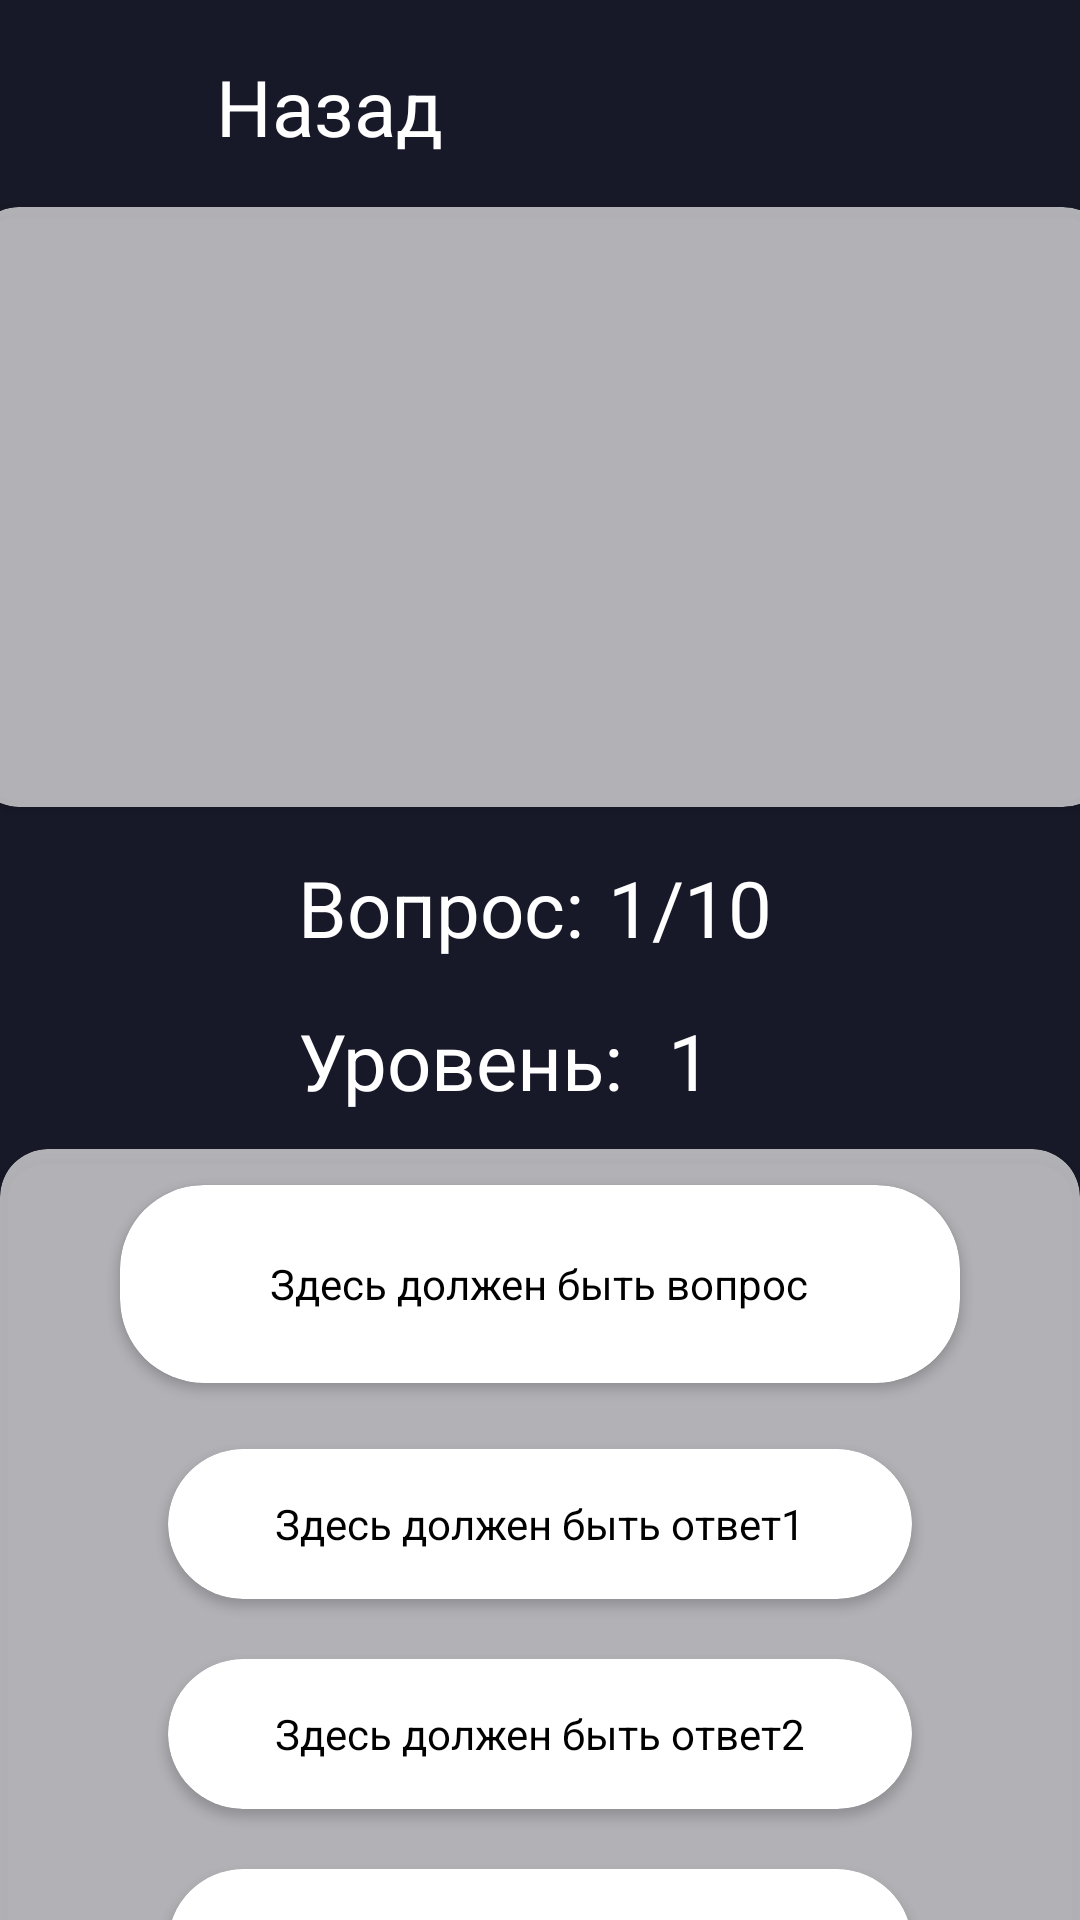

This screen was rendered from an Android layout file. Write that file and the resources it references.
<!-- AndroidManifest.xml: application theme Theme.AzaSportsQuizViktoryn -->
<!-- res/layout/fragment_sport_question.xml -->
<?xml version="1.0" encoding="utf-8"?>
<androidx.constraintlayout.widget.ConstraintLayout xmlns:android="http://schemas.android.com/apk/res/android"
    xmlns:tools="http://schemas.android.com/tools"
    android:layout_width="match_parent"
    android:layout_height="match_parent"
    android:background="@color/backround"
    xmlns:app="http://schemas.android.com/apk/res-auto"
    tools:context=".ui.fragments.SportQuestionFragment">


    <ImageView
        android:id="@+id/img_back"
        android:layout_width="40dp"
        android:layout_height="40dp"
        android:src="@drawable/ic_arrow_back"
        app:layout_constraintTop_toTopOf="parent"
        app:layout_constraintStart_toStartOf="parent"
        android:layout_marginTop="16dp"
        android:layout_marginStart="16dp"
        />

    <TextView
        android:id="@+id/tv_back"
        android:layout_width="wrap_content"
        android:layout_height="wrap_content"
        android:text="Назад"
        app:layout_constraintTop_toTopOf="@id/img_back"
        app:layout_constraintStart_toEndOf="@id/img_back"
        android:textColor="@color/white"
        android:layout_marginStart="16dp"
        android:layout_marginTop="2dp"
        android:textSize="26sp"
        />

    <androidx.cardview.widget.CardView
        android:id="@+id/card_view"
        android:layout_width="380dp"
        android:layout_height="200dp"
        android:backgroundTint="@color/bacHomeFragment"
        app:cardCornerRadius="16dp"
        app:layout_constraintTop_toBottomOf="@id/tv_back"
        app:layout_constraintStart_toStartOf="parent"
        app:layout_constraintEnd_toEndOf="parent"
        android:layout_marginTop="16dp"
        >


        <ImageView
            android:id="@+id/img_sport"
            android:layout_width="120dp"
            android:layout_height="120dp"
            android:src="@drawable/football"
            android:layout_gravity="center"

            />

    </androidx.cardview.widget.CardView>

    <TextView
        android:id="@+id/tv_score_questions"
        android:layout_width="wrap_content"
        android:layout_height="wrap_content"
        app:layout_constraintTop_toBottomOf="@id/card_view"
        app:layout_constraintStart_toStartOf="parent"
        app:layout_constraintEnd_toEndOf="parent"
        android:text="1/10"
        android:textColor="@color/white"
        android:textSize="26sp"
        android:layout_marginTop="16dp"
        android:layout_marginStart="100dp"

        />

    <TextView
        android:id="@+id/tv_text_questions"
        android:layout_width="wrap_content"
        android:layout_height="wrap_content"
        app:layout_constraintEnd_toStartOf="@id/tv_score_questions"
        app:layout_constraintTop_toTopOf="@id/tv_score_questions"
        android:text="Вопрос:"
        android:textColor="@color/white"
        android:textSize="26sp"
        android:layout_marginEnd="8dp"

        />

    <TextView
        android:id="@+id/tv_score_level"
        android:layout_width="wrap_content"
        android:layout_height="wrap_content"
        app:layout_constraintTop_toBottomOf="@id/tv_score_questions"
        app:layout_constraintStart_toStartOf="@id/tv_score_questions"
        app:layout_constraintEnd_toEndOf="@id/tv_score_questions"
        android:text="1"
        android:textColor="@color/white"
        android:textSize="26sp"
        android:layout_marginTop="16dp"

        />

    <TextView
        android:id="@+id/tv_text_level"
        android:layout_width="wrap_content"
        android:layout_height="wrap_content"
        app:layout_constraintStart_toStartOf="@id/tv_text_questions"
        app:layout_constraintTop_toTopOf="@id/tv_score_level"
        android:text="Уровень:"
        android:textColor="@color/white"
        android:textSize="26sp"

        />

    <androidx.cardview.widget.CardView
        android:layout_width="match_parent"
        android:layout_height="360dp"
        android:backgroundTint="@color/bacHomeFragment"
        app:layout_constraintTop_toBottomOf="@id/tv_score_level"
        app:layout_constraintStart_toStartOf="parent"
        app:layout_constraintEnd_toEndOf="parent"
        app:cardCornerRadius="16dp"
        android:layout_marginTop="12dp"
        >

        <androidx.cardview.widget.CardView
            android:id="@+id/card_question"
            android:layout_width="match_parent"
            android:layout_height="66dp"
            app:cardCornerRadius="28dp"
            android:backgroundTint="@color/white"
            android:layout_marginHorizontal="40dp"
            android:layout_marginTop="12dp"
            >

            <TextView
                android:id="@+id/tv_questions1"
                android:layout_width="wrap_content"
                android:layout_height="wrap_content"
                android:text="Здесь должен быть вопрос"
                android:textColor="@color/black"
                android:layout_gravity="center"
                />
        </androidx.cardview.widget.CardView>

        <androidx.cardview.widget.CardView
            android:id="@+id/card_answer1"
            android:layout_width="match_parent"
            android:layout_height="50dp"
            app:cardCornerRadius="28dp"
            android:backgroundTint="@color/white"
            android:layout_marginHorizontal="56dp"
            android:layout_marginTop="100dp"

            >

            <TextView
                android:id="@+id/tv_answer1"
                android:layout_width="wrap_content"
                android:layout_height="wrap_content"
                android:text="Здесь должен быть ответ1"
                android:layout_gravity="center"
                android:textColor="@color/black"
                android:clickable="true"
                />
        </androidx.cardview.widget.CardView>


        <androidx.cardview.widget.CardView
            android:id="@+id/card_answer2"
            android:layout_width="match_parent"
            android:layout_height="50dp"
            app:cardCornerRadius="28dp"
            android:backgroundTint="@color/white"
            android:layout_marginHorizontal="56dp"
            android:layout_marginTop="170dp"
            >

            <TextView
                android:id="@+id/tv_answer2"
                android:layout_width="wrap_content"
                android:layout_height="wrap_content"
                android:text="Здесь должен быть ответ2"
                android:layout_gravity="center"
                android:textColor="@color/black"
                android:clickable="true"
                />
        </androidx.cardview.widget.CardView>

        <androidx.cardview.widget.CardView
            android:id="@+id/card_answer3"
            android:layout_width="match_parent"
            android:layout_height="50dp"
            app:cardCornerRadius="28dp"
            android:backgroundTint="@color/white"
            android:layout_marginHorizontal="56dp"
            android:layout_marginTop="240dp"
            >

            <TextView
                android:id="@+id/tv_answer3"
                android:layout_width="wrap_content"
                android:layout_height="wrap_content"
                android:text="Здесь должен быть ответ3"
                android:layout_gravity="center"
                android:textColor="@color/black"
                android:clickable="true"
                />
        </androidx.cardview.widget.CardView>


    </androidx.cardview.widget.CardView>
</androidx.constraintlayout.widget.ConstraintLayout>
<!-- resources referenced by this layout -->
<resources>
  <color name="bacHomeFragment">#A9FFFFFF</color>
  <color name="backround">#181928</color>
  <color name="black">#FF000000</color>
  <color name="white">#FFFFFFFF</color>
  <style name="Theme.AzaSportsQuizViktoryn" parent="Theme.MaterialComponents.DayNight.NoActionBar">
          
  
          <item name="colorOnPrimary">@color/white</item>
          
          <item name="colorOnSecondary">@color/black</item>
          
          <item name="android:statusBarColor">?attr/colorPrimaryVariant</item>
          
      </style>
</resources>
